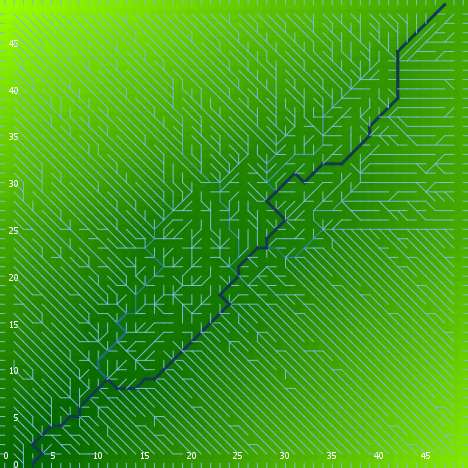

Values plotted in this chart, from the file beside it:
export-world data (NetLogo 6.0.4)
land.nlogo
01/13/2020 23:39:11:056 +0000
RANDOM STATE
0 0 -1727483681 139 -0.9729243804147616 …
GLOBALS
min-pxcor, max-pxcor, min-pycor, max-pycor, perspective, subject, nextIndex, directed-links, ticks, algorithm-style, continentality, display-mode, do-fill-sinks, elevationdistribution, elevationnoise, elevationsmoothstep, featureanglerange, landoceanratio, maxdist, maxelevation, minelevation, numcontinents, numoceans, numranges
0, 49, 0, 49, 0, nobody, 2600, "UNDIRECTED", -1, "C#", 1759, "terrain", true, [2.407213182195886 0.5782235307580467 1.…, 0.31, 1, 10.4, 1, 34.65, 4.755, 0.01467, 7, 5, 0
TURTLES
who, color, heading, xcor, ycor, shape, label, label-color, breed, hidden?, size, pen-size, pen-mode, points
0, 85, 317, 45, 29, "default", "", 9.9, {breed flowholders}, true, 1, 1, "up", 
1, 75, 303, 34, 1, "default", "", 9.9, {breed flowholders}, true, 1, 1, "up", 
2, 85, 175, 10, 41, "default", "", 9.9, {breed flowholders}, true, 1, 1, "up", 
3, 55, 269, 11, 48, "default", "", 9.9, {breed flowholders}, true, 1, 1, "up", 
4, 135, 240, 17, 42, "default", "", 9.9, {breed flowholders}, true, 1, 1, "up", 
5, 15, 169, 18, 16, "default", "", 9.9, {breed flowholders}, true, 1, 1, "up", 
6, 15, 222, 29, 40, "default", "", 9.9, {breed flowholders}, true, 1, 1, "up", 
7, 95, 240, 7, 26, "default", "", 9.9, {breed flowholders}, true, 1, 1, "up", 
8, 85, 183, 15, 26, "default", "", 9.9, {breed flowholders}, true, 1, 1, "up", 
9, 95, 315, 7, 23, "default", "", 9.9, {breed flowholders}, true, 1, 1, "up", 
10, 97, 0, 34, 49, "line half", "", 9.9, {breed flowholders}, false, 1, 1, "up", 
11, 85, 42, 38, 14, "default", "", 9.9, {breed flowholders}, true, 1, 1, "up", 
12, 135, 314, 19, 13, "default", "", 9.9, {breed flowholders}, true, 1, 1, "up", 
13, 35, 59, 21, 12, "default", "", 9.9, {breed flowholders}, true, 1, 1, "up", 
14, 35, 260, 22, 32, "default", "", 9.9, {breed flowholders}, true, 1, 1, "up", 
15, 105, 353, 37, 2, "default", "", 9.9, {breed flowholders}, true, 1, 1, "up", 
16, 97, 270, 0, 20, "line half", "", 9.9, {breed flowholders}, false, 1, 1, "up", 
17, 97, 270, 0, 44, "line half", "", 9.9, {breed flowholders}, false, 1, 1, "up", 
18, 55, 165, 12, 9, "default", "", 9.9, {breed flowholders}, true, 1, 1, "up", 
19, 15, 296, 20, 28, "default", "", 9.9, {breed flowholders}, true, 1, 1, "up", 
20, 35, 105, 45, 42, "default", "", 9.9, {breed flowholders}, true, 1, 1, "up", 
21, 65, 272, 15, 5, "default", "", 9.9, {breed flowholders}, true, 1, 1, "up", 
22, 115, 244, 47, 21, "default", "", 9.9, {breed flowholders}, true, 1, 1, "up", 
23, 45, 206, 17, 15, "default", "", 9.9, {breed flowholders}, true, 1, 1, "up", 
24, 97, 0, 39, 49, "line half", "", 9.9, {breed flowholders}, false, 1, 1, "up", 
25, 25, 43, 10, 38, "default", "", 9.9, {breed flowholders}, true, 1, 1, "up", 
26, 105, 282, 23, 26, "default", "", 9.9, {breed flowholders}, true, 1, 1, "up", 
27, 97, 90, 49, 32, "line half", "", 9.9, {breed flowholders}, false, 1, 1, "up", 
28, 97, 0, 28, 49, "line half", "", 9.9, {breed flowholders}, false, 1, 1, "up", 
29, 85, 291, 20, 20, "default", "", 9.9, {breed flowholders}, true, 1, 1, "up", 
30, 105, 252, 33, 10, "default", "", 9.9, {breed flowholders}, true, 1, 1, "up", 
31, 45, 142, 2, 42, "default", "", 9.9, {breed flowholders}, true, 1, 1, "up", 
32, 55, 87, 46, 28, "default", "", 9.9, {breed flowholders}, true, 1, 1, "up", 
33, 75, 168, 46, 6, "default", "", 9.9, {breed flowholders}, true, 1, 1, "up", 
34, 135, 26, 33, 8, "default", "", 9.9, {breed flowholders}, true, 1, 1, "up", 
35, 95, 16, 42, 11, "default", "", 9.9, {breed flowholders}, true, 1, 1, "up", 
36, 35, 109, 8, 4, "default", "", 9.9, {breed flowholders}, true, 1, 1, "up", 
37, 95, 190, 45, 5, "default", "", 9.9, {breed flowholders}, true, 1, 1, "up", 
38, 15, 103, 30, 28, "default", "", 9.9, {breed flowholders}, true, 1, 1, "up", 
39, 55, 224, 25, 15, "default", "", 9.9, {breed flowholders}, true, 1, 1, "up", 
40, 5, 261, 35, 36, "default", "", 9.9, {breed flowholders}, true, 1, 1, "up", 
41, 125, 276, 5, 7, "default", "", 9.9, {breed flowholders}, true, 1, 1, "up", 
42, 75, 172, 48, 30, "default", "", 9.9, {breed flowholders}, true, 1, 1, "up", 
43, 55, 163, 45, 23, "default", "", 9.9, {breed flowholders}, true, 1, 1, "up", 
44, 55, 234, 16, 37, "default", "", 9.9, {breed flowholders}, true, 1, 1, "up", 
45, 15, 95, 42, 33, "default", "", 9.9, {breed flowholders}, true, 1, 1, "up", 
46, 105, 23, 7, 20, "default", "", 9.9, {breed flowholders}, true, 1, 1, "up", 
47, 25, 104, 47, 15, "default", "", 9.9, {breed flowholders}, true, 1, 1, "up", 
48, 35, 118, 29, 4, "default", "", 9.9, {breed flowholders}, true, 1, 1, "up", 
49, 5, 100, 38, 36, "default", "", 9.9, {breed flowholders}, true, 1, 1, "up", 
50, 55, 56, 23, 24, "default", "", 9.9, {breed flowholders}, true, 1, 1, "up", 
... 7,535 more rows
